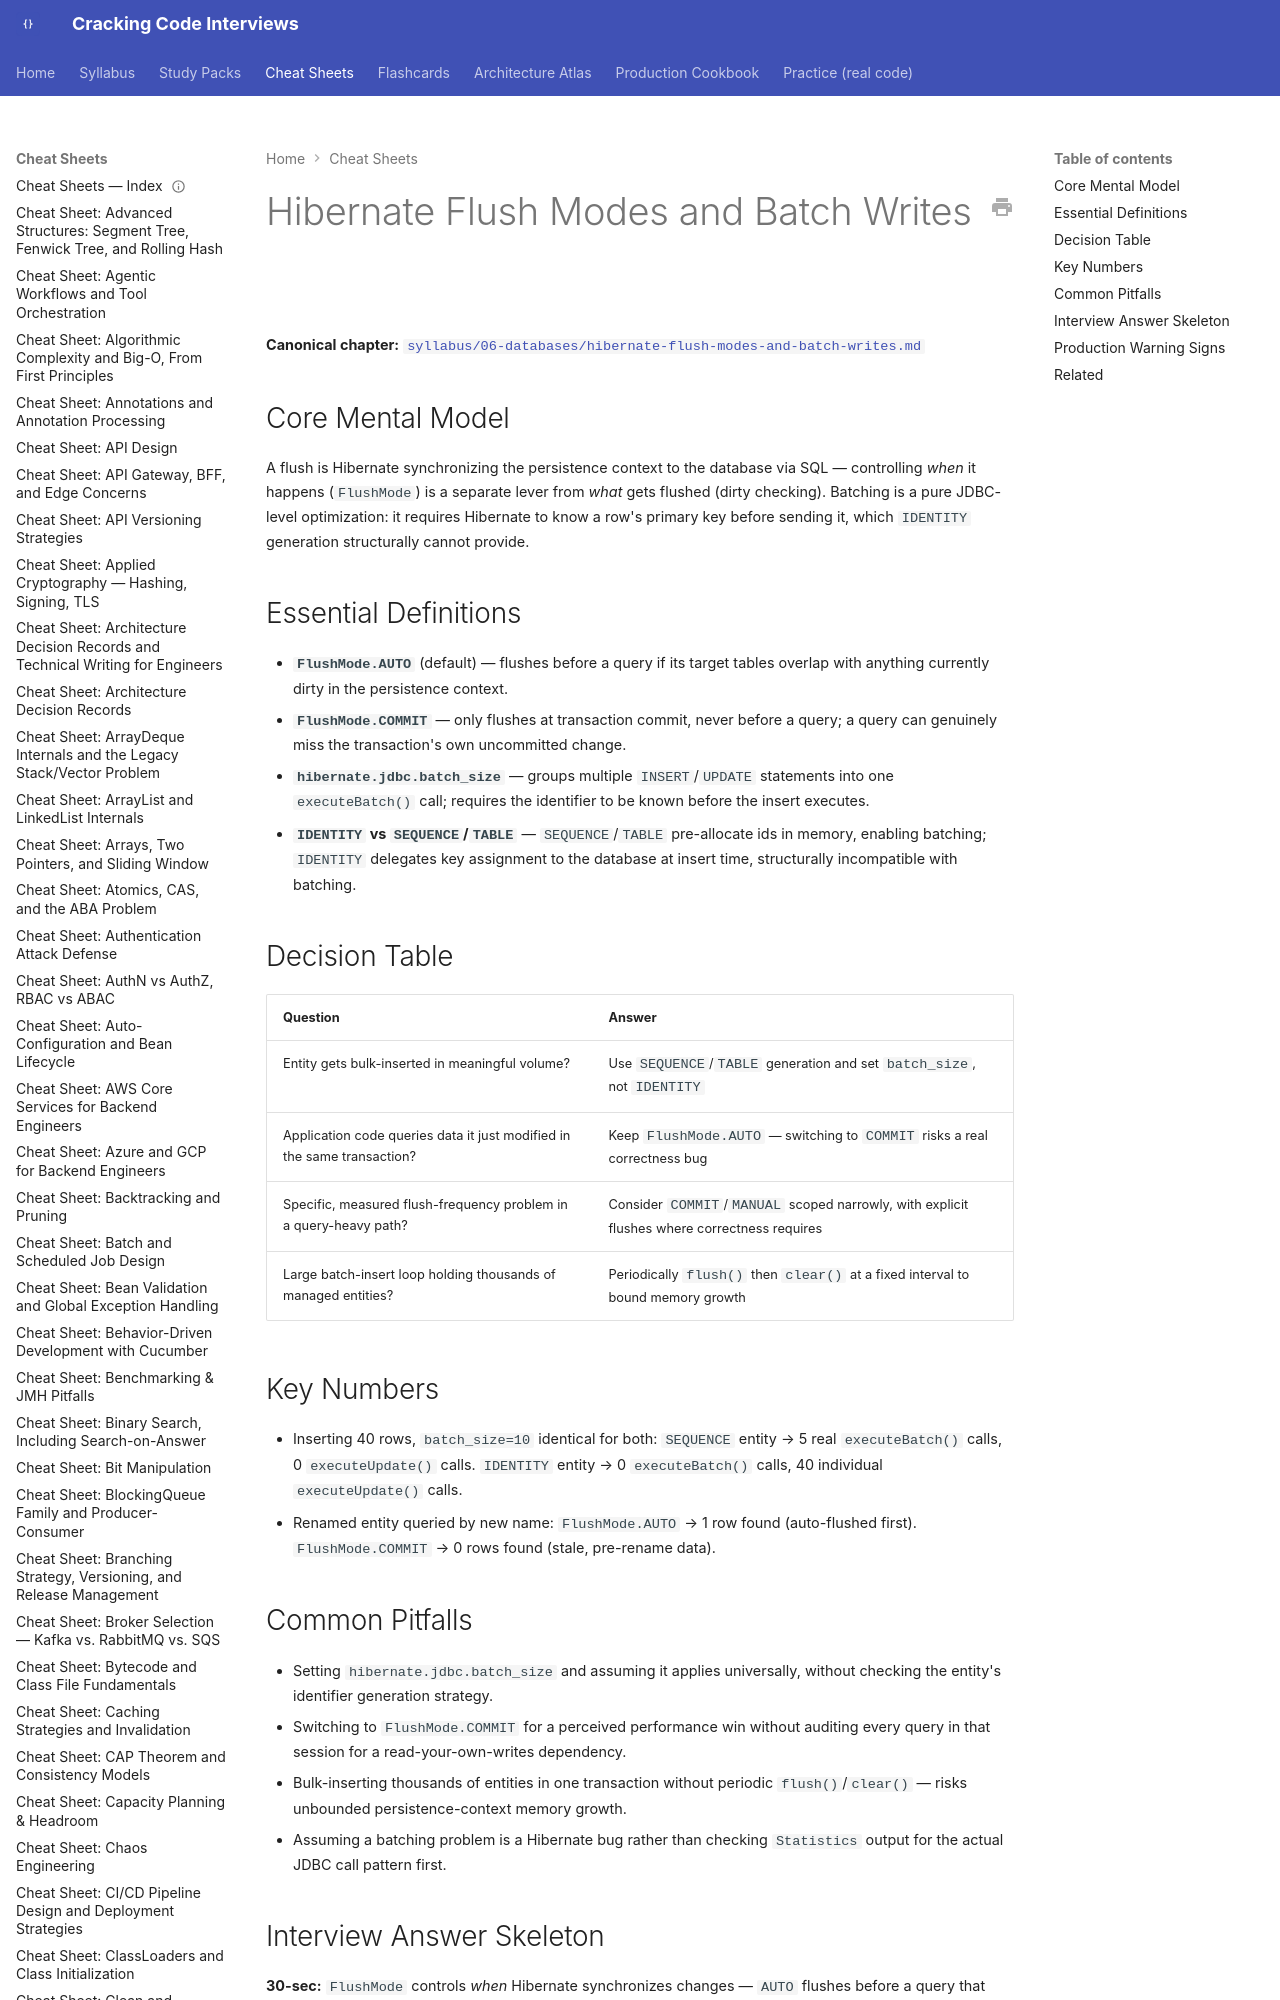

repository: JuanMelendres/cracking-code-interviews · page: cheat-sheets/hibernate-flush-modes-and-batch-writes/index.html · generator: mkdocs

---
title: "Cheat Sheet: Hibernate Flush Modes and Batch Writes"
slug: hibernate-flush-modes-and-batch-writes
document_type: cheat-sheet
domain: databases
topic_id: T-606
canonical: ../syllabus/06-databases/hibernate-flush-modes-and-batch-writes.md
last_updated: 2026-09-02
---

# Hibernate Flush Modes and Batch Writes

**Canonical chapter:** [`syllabus/06-databases/hibernate-flush-modes-and-batch-writes.md`](../syllabus/06-databases/hibernate-flush-modes-and-batch-writes.md)
